Dataset: soc (GitHub, omae11/MSTAR-dataset). Classes: BMP-2 infantry fighting vehicle, BRDM-2 armored scout vehicle, BTR-60 armored personnel carrier, BTR-70 armored personnel carrier, ZIL-131 military truck, ZSU-23-4 self-propelled anti-aircraft gun.

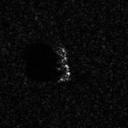
Label: BTR-70 armored personnel carrier

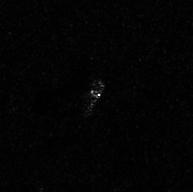
Label: ZIL-131 military truck

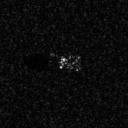
Label: BMP-2 infantry fighting vehicle

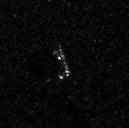
Label: BRDM-2 armored scout vehicle

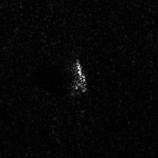
Label: ZSU-23-4 self-propelled anti-aircraft gun

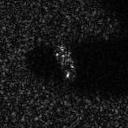
Label: BTR-60 armored personnel carrier
